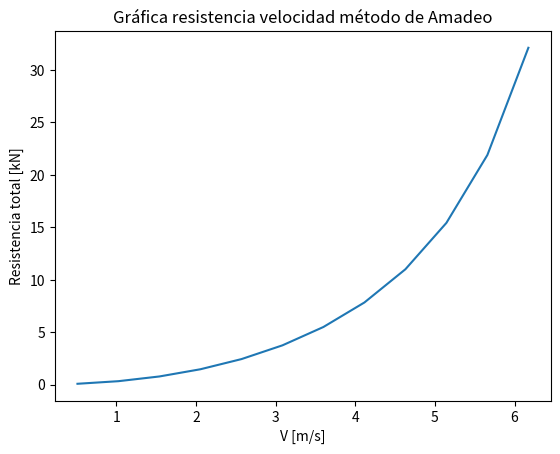

Python code for this plot:
# ***************************************************************************
# *                                                                         *
# *   Copyright (c) 2011, 2016 Jose Luis Cercos Pita <jlcercos@gmail.com>   *
# *                                                                         *
# *   This program is free software; you can redistribute it and/or modify  *
# *   it under the terms of the GNU Lesser General Public License (LGPL)    *
# *   as published by the Free Software Foundation; either version 2 of     *
# *   the License, or (at your option) any later version.                   *
# *   for detail see the LICENCE text file.                                 *
# *                                                                         *
# *   This program is distributed in the hope that it will be useful,       *
# *   but WITHOUT ANY WARRANTY; without even the implied warranty of        *
# *   MERCHANTABILITY or FITNESS FOR A PARTICULAR PURPOSE.  See the         *
# *   GNU Library General Public License for more details.                  *
# *                                                                         *
# *   You should have received a copy of the GNU Library General Public     *
# *   License along with this program; if not, write to the Free Software   *
# *   Foundation, Inc., 59 Temple Place, Suite 330, Boston, MA  02111-1307  *
# *   USA                                                                   *
# *                                                                         *
# ***************************************************************************

import numpy as np

def Lw_auto(L ,V ,prot):
    
    assert prot >= 0
    Lw = 1.11* V ** (1/3) + 0.874 * L - 2.56
    
    if prot > 0:
        
        Lw = Lw + prot
        
    return Lw

def Sw_auto(L ,V ,prot):
    
    assert prot >= 0
    if prot == 0:
        Sw = 3.019*V**(2/3) +  0.602*V**(1/3)*L -1.734
    
    elif prot > 0:
        Sw = 4.420*V**(2/3) +  0.378*V**(1/3)*L -26.5
        
    return Sw
        
def Amadeo(L,B, T,Cb,V,u, prot=0,Sw='auto',Lw='auto',d=None,
           l=None, has_rudder = False):

    """ 
    Amadeo resistance prediction method.
    Positional parameters:
        
    L  -- Length between perpendiculars.
    B  -- Beam.
    T  -- draft.
    Cb -- Block coefficient.
    V -- Displaced volume.
    u -- speed. 
    
    keyword arguments:
    
    Prot -- bow bulb length.
    Sw -- Wet surface
    Lw -- Waterline length.
    D -- Ducted propeller diameter
    l -- Ducted propeller length
    
    Returns: 
    
    Rt -- total resistance in kN
    uu -- speeds higher than 0 m/s
    CF -- Friction coefficient
    CA -- Roughness coefficient
    CR -- residual resistance coefficient
    CT -- Total resistance coefficient
                """
    rho = 1025 # kg/m3 
    g = 9.81 # m/s2
    nu = 1.1892*10**-6  # m2/s
    
    assert np.all (u >= 0)
    valid_u_mask = u > 0
    uu = u[valid_u_mask]
    Rt = np.zeros(len(uu), dtype= float)
    CF = np.zeros(len(uu), dtype= float)
    CA = np.zeros(len(uu), dtype= float)
    CR = np.zeros(len(uu), dtype= float)
    CT = np.zeros(len(uu), dtype= float)
    

    Lw = Lw or 'auto'
    Sw = Sw or 'auto'
    
    if Lw == 'auto':
        Lw = Lw_auto(L, V, prot)

    if Sw == 'auto':
        Sw = Sw_auto(L, V, prot)

    """ Calculation of total wetted surface"""
    
    STCC = 0.1*L*T if has_rudder else 0.0
    
    if d is not None and l is not None:
        
        STB = 1.13*np.pi*d**2*(l/d)/0.5
    
    else: 
        STB = 0

    STW = STB + Sw + STCC

    """ Calculation of resistance coefficients. """

    Ca = (69 + 200 * Cb * B / L - 0.26 * L + 1300 / L - 29.5 * np.log10(L) 
          + 17 * B / T - (B / T)**2) * 10 ** -5
    Fn = uu / (np.sqrt(g * L))
    RR = 1.24 * Cb * B / L + 0.265 * Fn**2 + 2.151 * Fn - 0.298
    CA = np.linspace(Ca, Ca, len(uu))
    
    if prot==0:
           
        Rn = Lw * uu / nu
        CF = 0.075 / (np.log10(Rn) - 2) **2
        CT = (CF + Ca) / (1 - RR)
        CR = CT * RR
        Rt = 0.5 * rho * CT * STW * uu ** 2 / 1000 #kN

    else:
           
        Rn = Lw * uu / nu
        CF = 0.075 / (np.log10(Rn) - 2) ** 2
        Fnbb = uu / (np.sqrt( g * prot))
        a = -47.3 * Fnbb**3 + 292.7 * Fnbb**2 - 579.7 * Fnbb + 351.7
        b = 166.7 * Fnbb**3 - 1037.6 * Fnbb**2 + 2062.8 * Fnbb - 1244.8
        DES = a * L / B + b
        RRcb = RR /(1 + DES / 100)
        CT = (CF + Ca)/(1 - RRcb)
        CR = CT * RRcb
        Rt = 0.5 * rho * CT * STW * uu ** 2 / 1000 #kN

    return Rt, uu, CF, CA, CR, CT

if __name__== '__main__':

    import matplotlib.pyplot as plt
    
    L = 21.42
    Lw = 22.498
    B = 6.34
    T = 2.52
    Cb = 0.233
    prot = 0.98
    V = 103.369
    Sw = 160.828

    vel = np.linspace (0, 6.1728, num = 13)

    Resistencia, velocidades, Cfric, Crug ,Cresidual ,CTotal = Amadeo(L, B,
                                                    T, Cb, V, vel, prot,Sw,Lw)
    print(Resistencia, velocidades, Cfric, Crug ,Cresidual ,CTotal)
    
    plt.plot (velocidades , Resistencia)
    plt.title("Gráfica resistencia velocidad método de Amadeo")
    plt.xlabel("V [m/s]")
    plt.ylabel("Resistencia total [kN]")
    plt.show ()